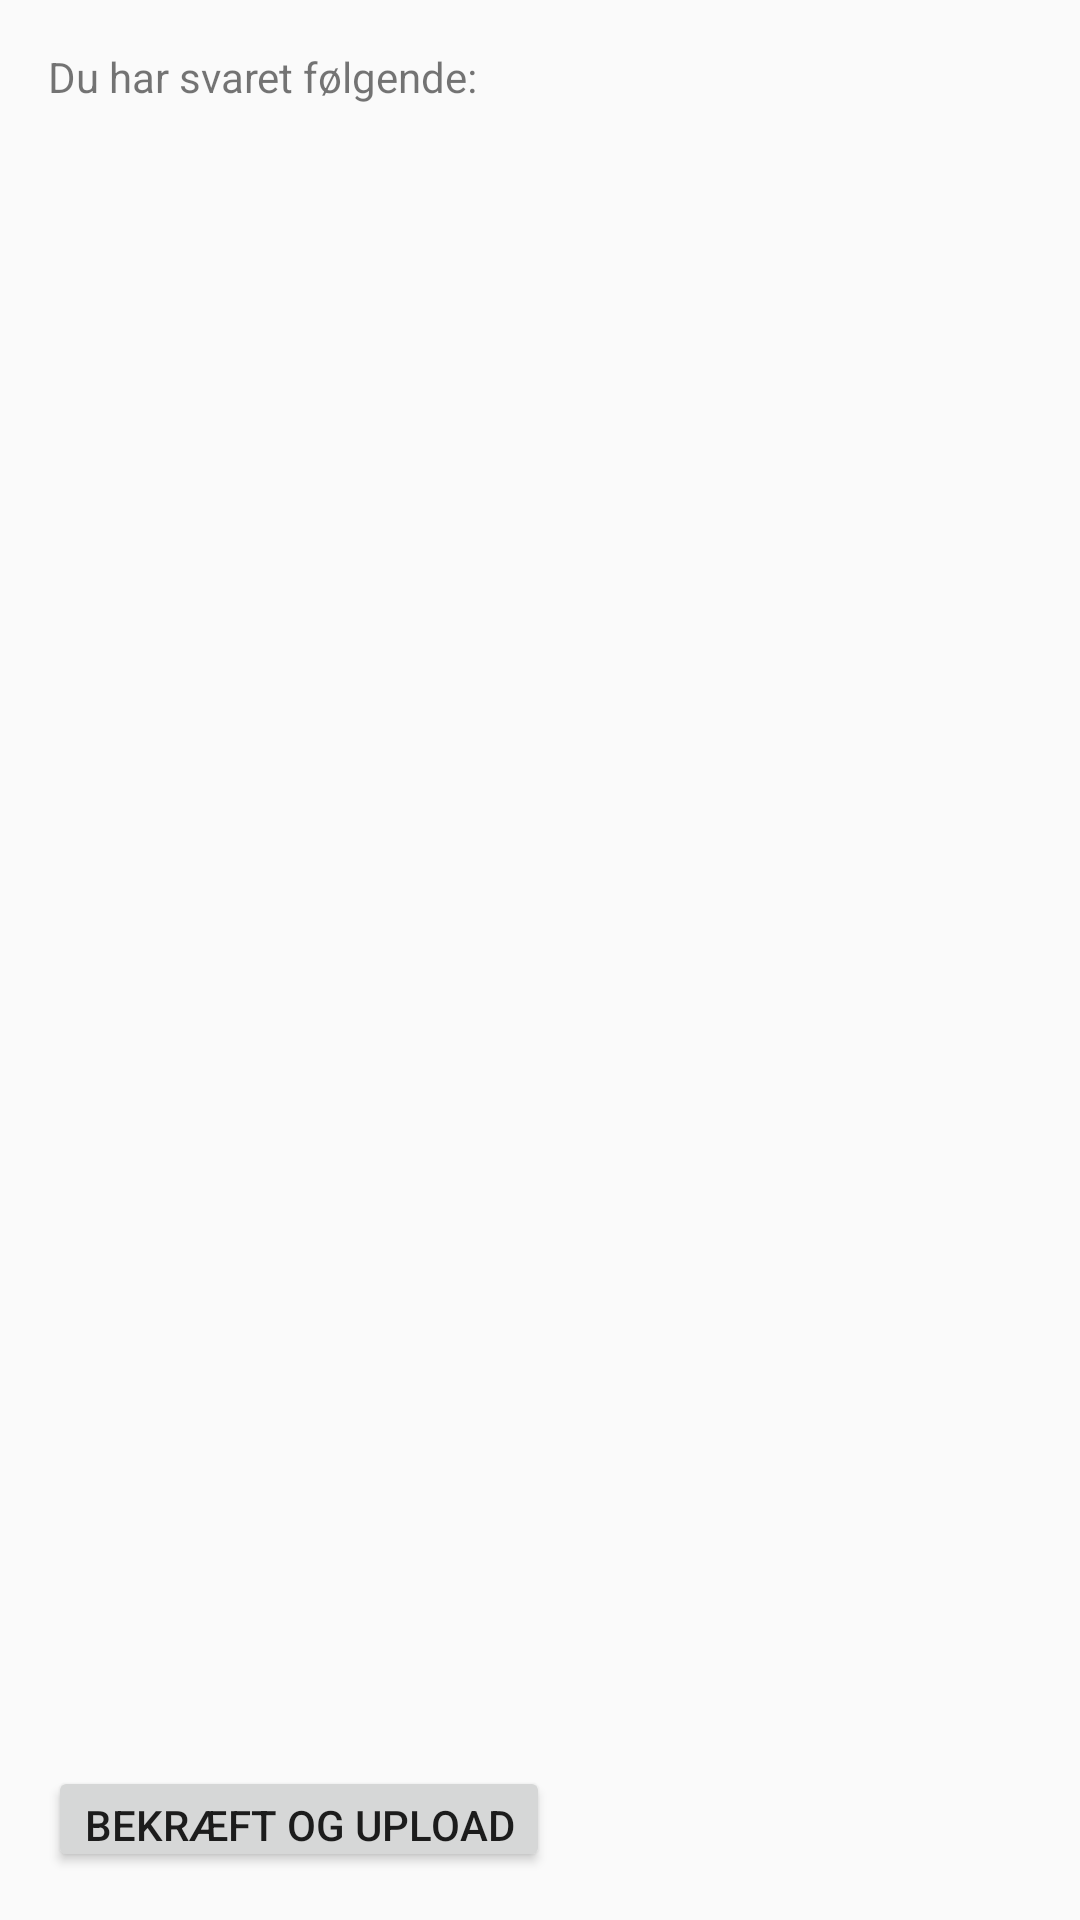

Android layout source for this screen:
<!-- AndroidManifest.xml: application theme AppTheme -->
<!-- res/layout/activity_upload_answers.xml -->
<?xml version="1.0" encoding="utf-8"?>
<LinearLayout xmlns:android="http://schemas.android.com/apk/res/android"
    xmlns:tools="http://schemas.android.com/tools"
    android:layout_width="match_parent"
    android:layout_height="match_parent"
    android:paddingBottom="@dimen/activity_vertical_margin"
    android:orientation="vertical"
    android:paddingLeft="@dimen/activity_horizontal_margin"
    android:paddingRight="@dimen/activity_horizontal_margin"
    android:paddingTop="@dimen/activity_vertical_margin"
    tools:context="com.example.bigmac.diaryinterpreter.UploadAnswers">

    <TextView
        android:layout_width="match_parent"
        android:layout_height="53dp"
        android:text="Du har svaret følgende:"
        android:layout_weight="1"/>

    <LinearLayout
        android:layout_width="match_parent"
        android:layout_height="match_parent"
        android:orientation="vertical"
        android:layout_weight="6"
        android:id="@+id/uploadlinear">

    </LinearLayout>

    <Button
        android:layout_width="wrap_content"
        android:layout_height="wrap_content"
        android:text="Bekræft og upload"
        android:id="@+id/uploadButton"
        android:layout_weight="1"

      />


</LinearLayout>
<!-- resources referenced by this layout -->
<resources>
  <dimen name="activity_horizontal_margin">16dp</dimen>
  <dimen name="activity_vertical_margin">16dp</dimen>
  <style name="AppTheme" parent="Theme.AppCompat.Light.NoActionBar">
          
          <item name="android:textViewStyle">@style/RobotoTextViewStyle</item>
          <item name="android:buttonStyle">@style/RobotoButtonStyle</item>
          <item name="android:radioButtonStyle">@style/RadioButtonStyle</item>
          <item name="colorPrimary">@color/colorPrimary</item>
          <item name="colorPrimaryDark">@color/colorPrimaryDark</item>
          <item name="colorAccent">@color/colorAccent</item>
      </style>
  <style name="RobotoTextViewStyle" parent="android:Widget.TextView">
          <item name="android:fontFamily">Mari Regular</item>
      </style>
  <style name="RobotoButtonStyle" parent="android:Widget.Button">
          <item name="android:fontFamily">Mari Heavy</item>
  
      </style>
  <style name="RadioButtonStyle" parent="@android:style/Widget.CompoundButton">
          <item name="android:background">@drawable/radiobuttonbackground</item>
  
          <item name="android:textColor">@drawable/radiobutton_a</item>
  
      </style>
  <color name="colorPrimary">#009FDF</color>
  <color name="colorPrimaryDark">#003366</color>
  <color name="colorAccent">#75787B</color>
  <!-- drawable radiobuttonbackground (drawable) -->
  <?xml version="1.0" encoding="utf-8"?>
  <selector xmlns:android="http://schemas.android.com/apk/res/android">
  
      <item android:state_pressed="true" >
          <shape android:shape="rectangle" >
              <corners android:radius="3dip" />
              <stroke android:width="1dip" android:color="#007DBB" />
              <solid android:color="@color/colorPrimaryDarkalpha" />
              <padding android:bottom="10dp"></padding>
              <padding android:top="10dp"></padding>
          </shape>
      </item>
  
  
      <item android:state_checked="true">
          <shape android:shape="rectangle" >
              <corners android:radius="3dip" />
              <stroke android:width="1dip" android:color="#007DBB" />
              <solid android:color="@color/colorPrimaryDark" />
              <padding android:bottom="10dp"></padding>
              <padding android:top="10dp"></padding>
          </shape>
  
      </item>
  
  
      <item>
          <shape android:shape="rectangle"  >
              <corners android:radius="3dip" />
              <stroke android:width="1dip" android:color="#007DBB" />
              <solid android:color="#ffffff" />
              <padding android:bottom="10dp"></padding>
              <padding android:top="10dp"></padding>
          </shape>
      </item>
  
  
  
  </selector>
  <!-- drawable radiobutton_a (drawable) -->
  <selector xmlns:android="http://schemas.android.com/apk/res/android">
      <item android:state_checked="true" android:color="#fff"/>
      <item android:state_activated="true" android:color="#fff"/>
      <item android:color="#000" />
  </selector>
  <color name="colorPrimaryDarkalpha">#CC003366</color>
</resources>
